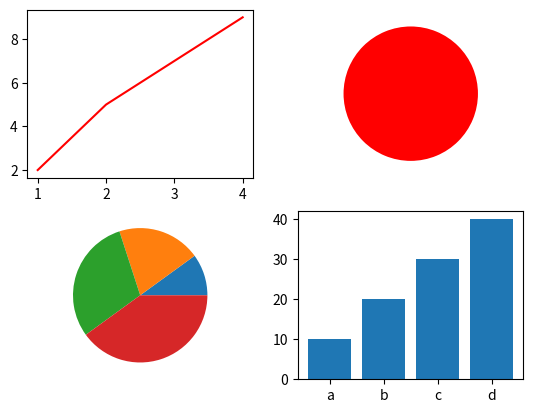

Reproduce this figure in Python.
import matplotlib.pyplot as plt
x=[1,2,3,4]
y=[2,5,7,9]
plt.subplot(2,2,1)
plt.plot(x,y,color="r")


plt.subplot(2,2,2)
plt.pie([1],colors="r")

x1=[10,20,30,40]
plt.subplot(2,2,3)
plt.pie(x)

x2=["a","b","c","d"]
y2=[10,20,30,40]
plt.subplot(2,2,4)
plt.bar(x2,y2)
plt.show()